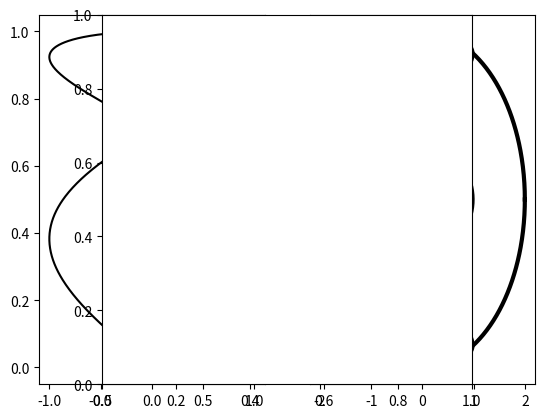
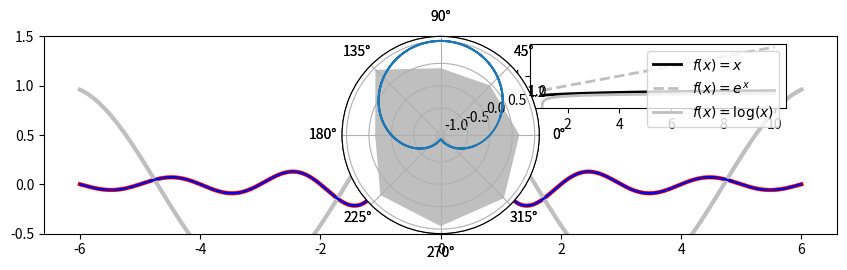

Python code for these plots, in order: (Note: this script raises an exception after producing the figures.)
#Working with figures

import numpy as np
import matplotlib.pyplot as plt

T = np.linspace(-np.pi, np.pi, 1024) #
fig, (ax0, ax1) = plt.subplots(ncols =2)
ax0.plot(np.sin(2 * T), np.cos(0.5 * T), c = 'k')
ax1.plot(np.cos(3 * T), np.sin(T), c = 'k')
plt.show()

#Setting aspect ratio
T = np.linspace(0, 2 * np.pi, 1024)
plt.plot(2. * np.cos(T), np.sin(T), c = 'k', lw = 3.)
plt.axes().set_aspect('equal') # remove this line of code and see how the figure looks
plt.show()

X = np.linspace(-6, 6, 1024)
Y1, Y2 = np.sinc(X), np.cos(X)
plt.figure(figsize=(10.24, 2.56)) #sets size of the figure
plt.plot(X, Y1, c='r', lw = 3.)
plt.plot(X, Y2, c='.75', lw = 3.)
plt.show()

X = np.linspace(-6, 6, 1024)
plt.ylim(-.5, 1.5)
plt.plot(X, np.sinc(X), c = 'k')
plt.show()

X = np.linspace(-6, 6, 1024)
Y = np.sinc(X)
X_sub = np.linspace(-3, 3, 1024)#coordinates of subplot
Y_sub = np.sinc(X_sub) # coordinates of sub plot
plt.plot(X, Y, c = 'b') 
sub_axes = plt.axes([.6, .6, .25, .25])# coordinates, length and width of the subplot frame
# sub_axes.plot(X_detail, Y_detail, c = 'r')
plt.show()


#The logarithm base is 10 by default, but it can be changed with the optional parameters basex and basey.
X = np.linspace(1, 10, 1024)
plt.yscale('log') # set y scale as log. we would use plot.xscale()
plt.plot(X, X, c = 'k', lw = 2., label = r'$f(x)=x$')
plt.plot(X, 10 ** X, c = '.75', ls = '--', lw = 2., label = r'$f(x)=e^x$')
plt.plot(X, np.log(X), c = '.75', lw = 2., label = r'$f(x)=\log(x)$')
plt.legend()
plt.show()


T = np.linspace(0 , 2 * np.pi, 1024)
plt.axes(polar = True) # show polar coordinates
plt.plot(T, 1. + .25 * np.sin(16 * T), c= 'k')
plt.show()

import matplotlib.patches as patches # import patch module from matplotlib
ax = plt.axes(polar = True)
theta = np.linspace(0, 2 * np.pi, 8, endpoint = False)
radius = .25 + .75 * np.random.random(size = len(theta))
points = np.vstack((theta, radius)).transpose()
plt.gca().add_patch(patches.Polygon(points, color = '.75'))
plt.show()

# will create a file named bigdata.png. 
# Its resolution will be 800 x 600 pixels, in 8-bit colors (24-bits per pixel)
#savefig function writes that data to a file
# will create a file named bigdata.png. Its resolution will be 800 x 600 pixels, 
# in 8-bit colors (24-bits per pixel)
x = np.linspace(-6,6,1024)
y= np.sin(x)
plt.plot(x,y)
plt.savefig('bigdata.png', c= 'y', transparent = True) 


# try 'pl.pdf', pl.svg'
#dpi is dots per inch. 300*8 x 6*300 = 2400 x 1800 pixels
theta =np.linspace(0, 2 *np.pi, 8)
points =np.vstack((np.cos(theta), np.sin(theta))).T
plt.figure(figsize =(6.0, 6.0))
plt.gca().add_patch(plt.Polygon(points, color ='r'))
plt.axis('scaled')
plt.grid(True)
plt.savefig('pl.png', dpi =300) 
